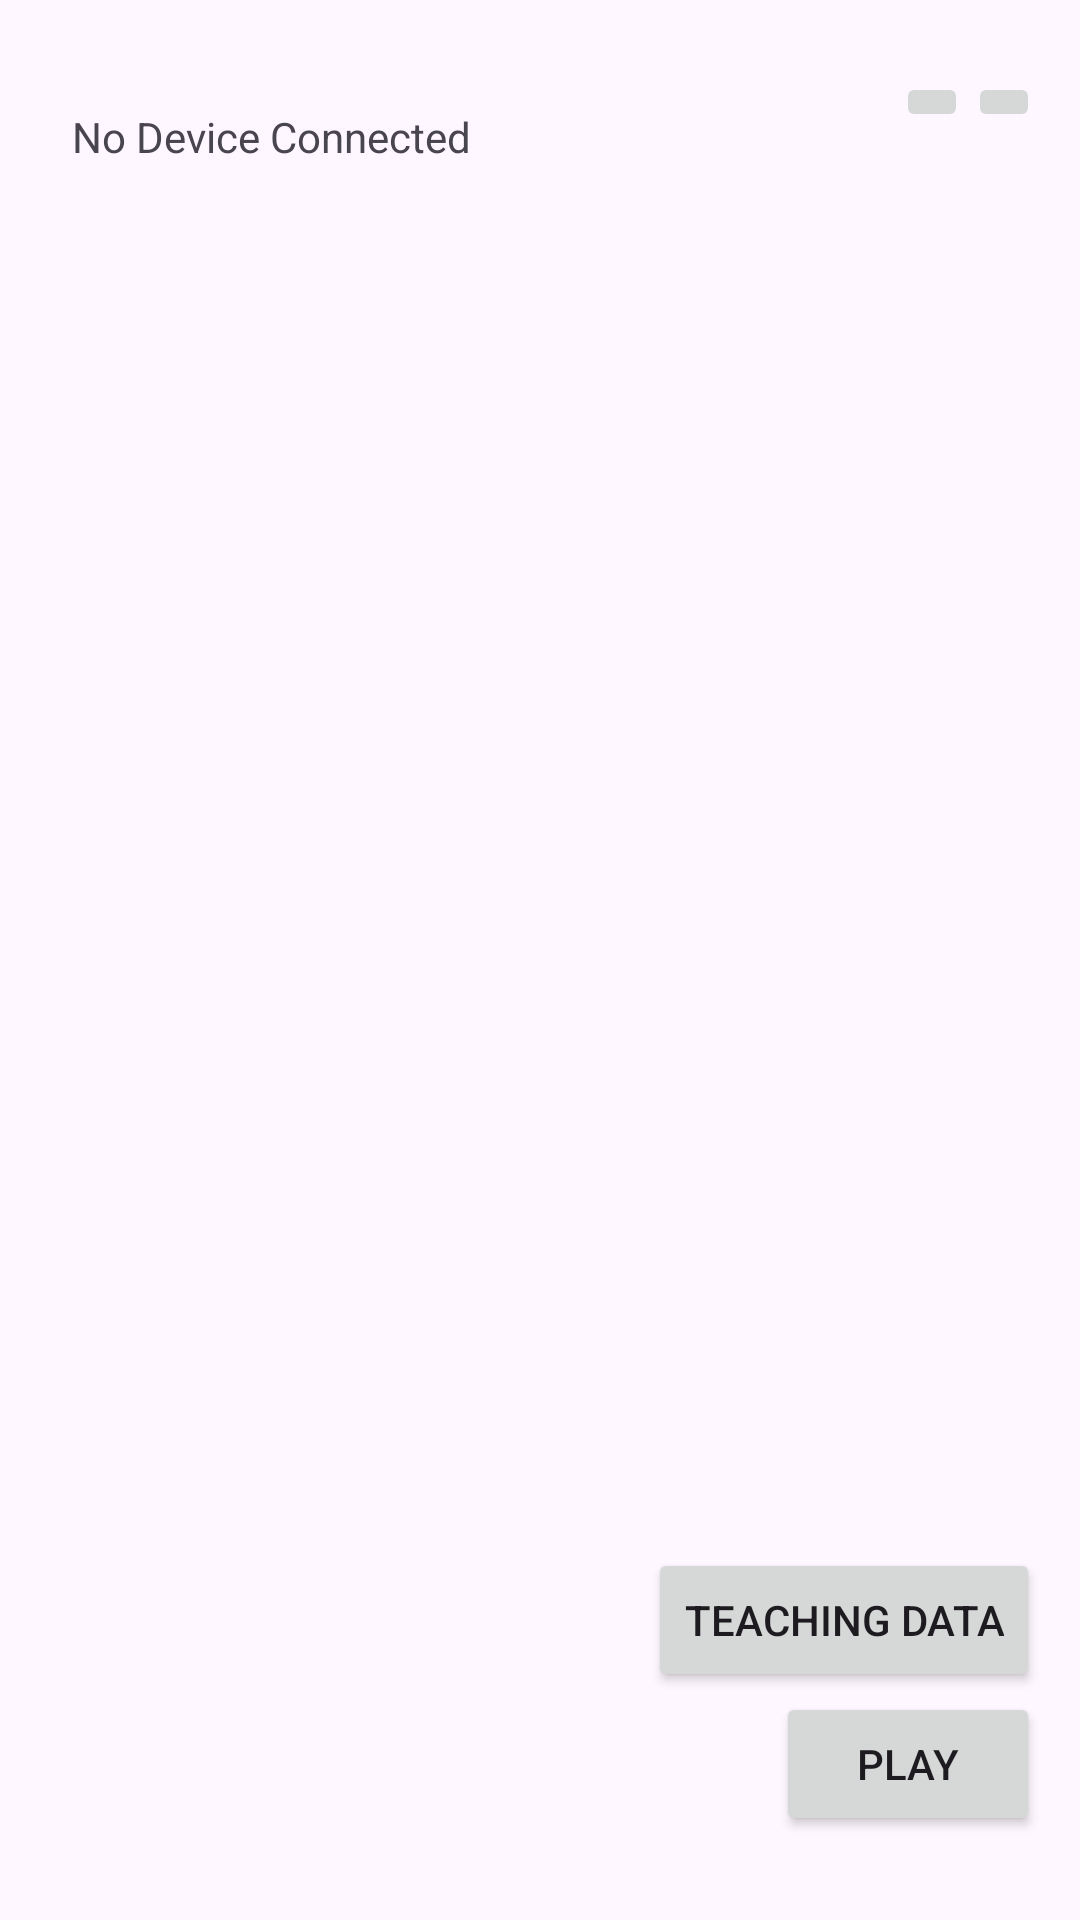

Produce the Android XML layout that renders to this screen, including the resource entries it uses.
<!-- AndroidManifest.xml: application theme Theme.ArduinoTestApp -->
<!-- res/layout/activity_main.xml -->
<?xml version="1.0" encoding="utf-8"?>
<androidx.constraintlayout.widget.ConstraintLayout xmlns:android="http://schemas.android.com/apk/res/android"
    xmlns:app="http://schemas.android.com/apk/res-auto"
    xmlns:tools="http://schemas.android.com/tools"
    android:id="@+id/main"
    android:layout_width="match_parent"
    android:layout_height="match_parent"
    tools:context=".MainActivity">




    <TextView
        android:id="@+id/BluetoothDeviceName"
        android:layout_width="170dp"
        android:layout_height="20dp"
        android:layout_marginLeft="24dp"
        android:layout_marginTop="36dp"
        android:text="No Device Connected"
        app:layout_constraintLeft_toLeftOf="parent"
        app:layout_constraintTop_toTopOf="parent" />


    <ImageButton
        android:id="@+id/bluetoothScan"
        android:layout_width="wrap_content"
        android:layout_height="wrap_content"
        android:layout_marginTop="24dp"
        app:layout_constraintHorizontal_bias="0.738"
        app:layout_constraintLeft_toRightOf="@+id/BluetoothDeviceName"
        app:layout_constraintRight_toRightOf="parent"
        app:layout_constraintTop_toTopOf="parent"
        app:srcCompat="@drawable/bluetooth_searching" />

    <ImageButton
        android:id="@+id/setting"
        android:layout_width="wrap_content"
        android:layout_height="wrap_content"
        android:layout_marginTop="24dp"
        app:layout_constraintHorizontal_bias="0.0"
        app:layout_constraintLeft_toRightOf="@+id/bluetoothScan"
        app:layout_constraintRight_toRightOf="parent"
        app:layout_constraintTop_toTopOf="parent"
        app:srcCompat="@drawable/settings_24px" />

    <Button
        android:id="@+id/teachingData"
        android:layout_width="wrap_content"
        android:layout_height="wrap_content"
        android:text="Teaching Data"
        tools:layout_editor_absoluteX="532dp"
        tools:layout_editor_absoluteY="287dp"
        app:layout_constraintBottom_toTopOf="@+id/playControl"
        app:layout_constraintRight_toRightOf="@+id/playControl"/>

    <Button
        android:id="@+id/playControl"
        android:layout_width="wrap_content"
        android:layout_height="wrap_content"
        android:layout_marginBottom="28dp"
        android:text="Play"
        app:layout_constraintBottom_toBottomOf="parent"
        app:layout_constraintRight_toRightOf="@+id/setting"
        tools:layout_editor_absoluteX="584dp" />


</androidx.constraintlayout.widget.ConstraintLayout>
<!-- resources referenced by this layout -->
<resources>
  <style name="Theme.ArduinoTestApp" parent="Base.Theme.ArduinoTestApp" />
  <style name="Base.Theme.ArduinoTestApp" parent="Theme.Material3.DayNight.NoActionBar">
          
          
          <item name="android:windowFullscreen">true</item>
          <item name="windowNoTitle">true</item>
      </style>
</resources>
